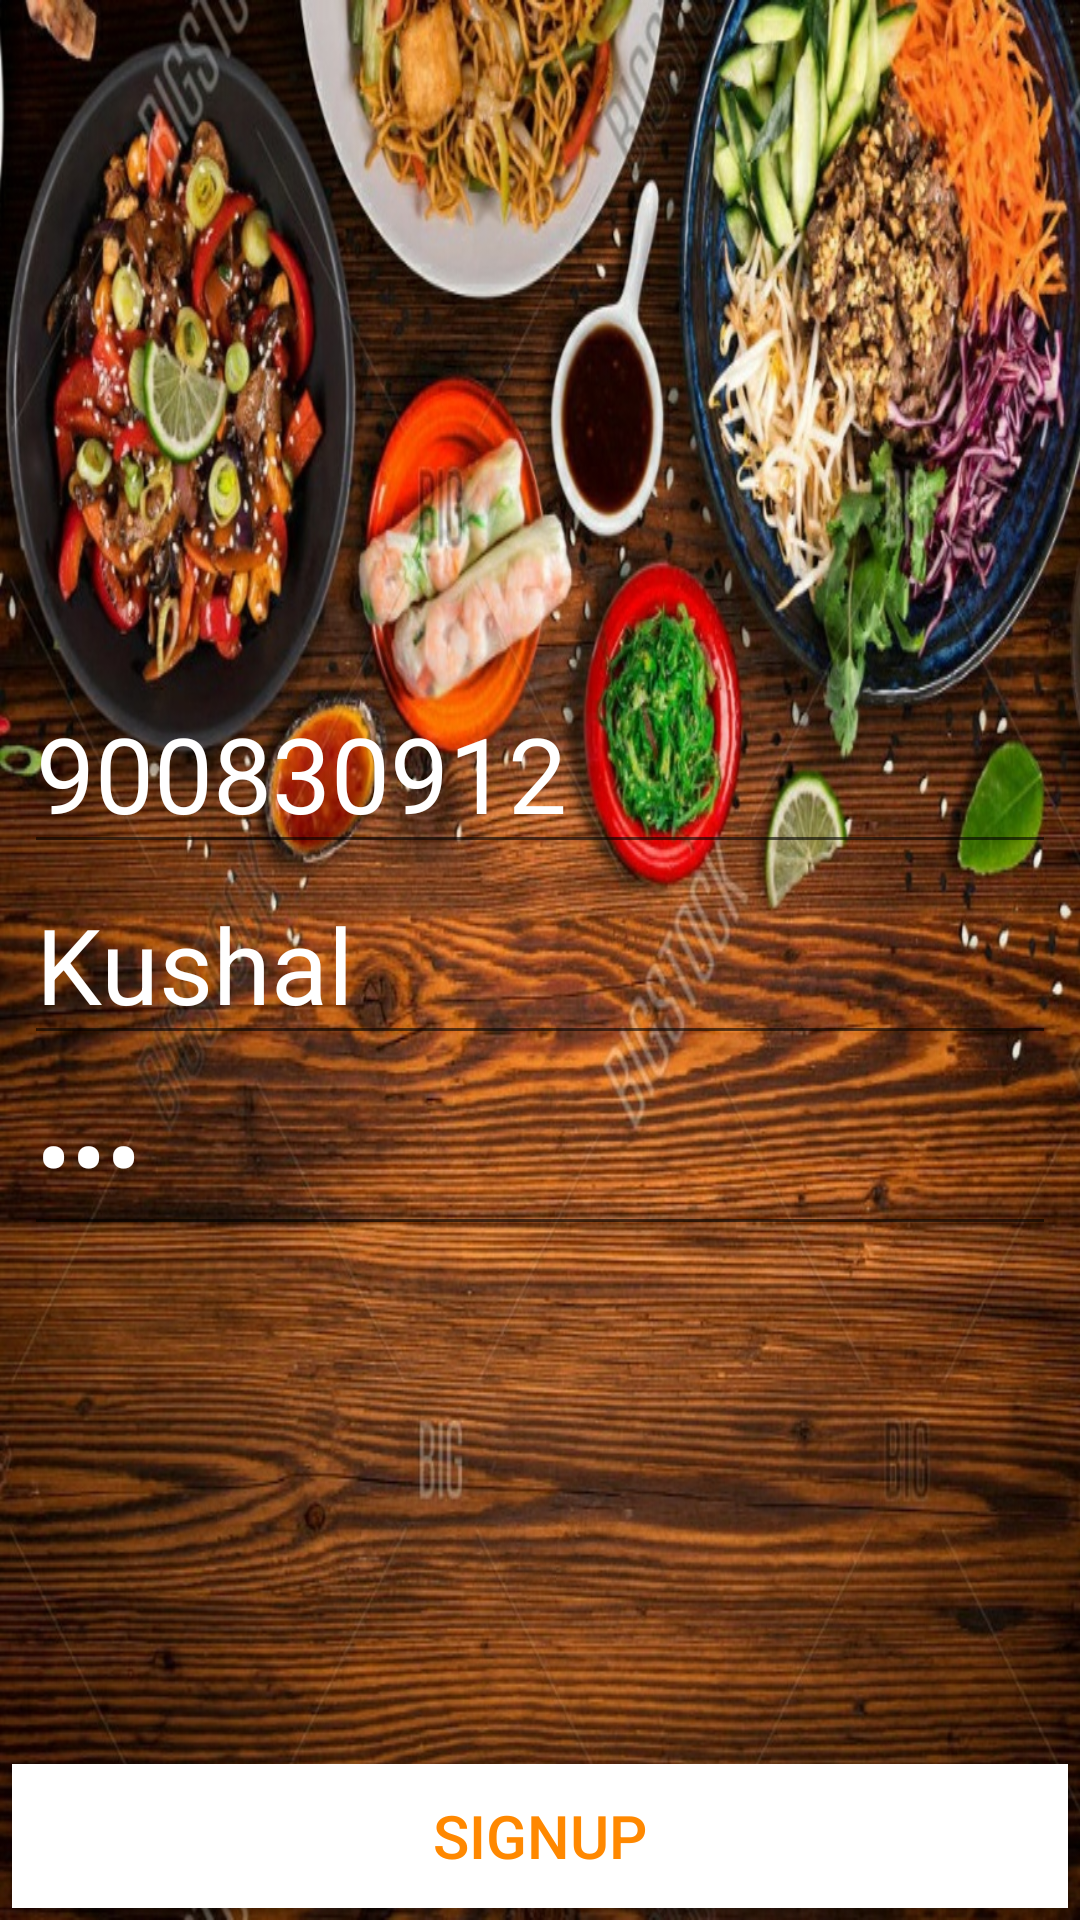

Layout XML and referenced resources for this Android screen:
<!-- AndroidManifest.xml: application theme AppTheme -->
<!-- res/layout/activity_sign_up.xml -->
<?xml version="1.0" encoding="utf-8"?>
<RelativeLayout xmlns:android="http://schemas.android.com/apk/res/android"
    xmlns:app="http://schemas.android.com/apk/res-auto"
    xmlns:tools="http://schemas.android.com/tools"
    android:layout_width="match_parent"
    android:layout_height="match_parent"
    tools:context=".SignUp"
    android:background="@drawable/background">

    <LinearLayout
        android:orientation="vertical"
        android:layout_marginLeft="8dp"
        android:layout_marginRight="8dp"
        android:layout_centerInParent="true"
        android:layout_width="match_parent"
        android:layout_height="wrap_content">

        <EditText
            android:id="@+id/editText_Phone"
            android:layout_width="match_parent"
            android:layout_height="wrap_content"
            android:hint="Phone Number"
            android:textColorHint="@android:color/white"
            android:text="900830912"
            android:textColor="@android:color/white"
            android:textSize="35dp"
            android:inputType="phone" />

        <EditText
            android:id="@+id/editText_Name"
            android:layout_width="match_parent"
            android:layout_height="wrap_content"
            android:hint="Name"
            android:textColorHint="@android:color/white"
            android:text="Kushal"
            android:textColor="@android:color/white"
            android:textSize="35dp"
            android:inputType="textPersonName" />

        <EditText
            android:id="@+id/editText_Password"
            android:layout_width="match_parent"
            android:layout_height="wrap_content"
            android:hint="password"
            android:textColorHint="@android:color/white"
            android:text="123"
            android:textColor="@android:color/white"
            android:textSize="35dp"
            android:inputType="textPassword" />


    </LinearLayout>

    <Button
        android:id="@+id/signup"
        android:text="SignUp"
        android:textColor="@android:color/holo_orange_dark"
        android:background="@android:color/background_light"
        android:layout_weight="1"
        android:textSize="20dp"
        android:layout_width="match_parent"
        android:layout_alignParentBottom="true"
        android:layout_marginBottom="8dp"
        android:layout_height="wrap_content"
        android:layout_margin="4dp"
        />


</RelativeLayout>
<!-- resources referenced by this layout -->
<resources>
  <!-- drawable background: jpg bitmap (drawable-v24, 389442 bytes) -->
  <style name="AppTheme" parent="Theme.AppCompat.Light.NoActionBar">
          
          <item name="colorPrimary">@android:color/background_dark</item>
          <item name="colorPrimaryDark">@android:color/background_dark</item>
          <item name="colorAccent">@color/colorAccent</item>
      </style>
  <!-- not gathered from this repository: default colours our renderer supplied (Android Studio template values) -->
  <color name="colorAccent">#FF03DAC5</color>
</resources>
